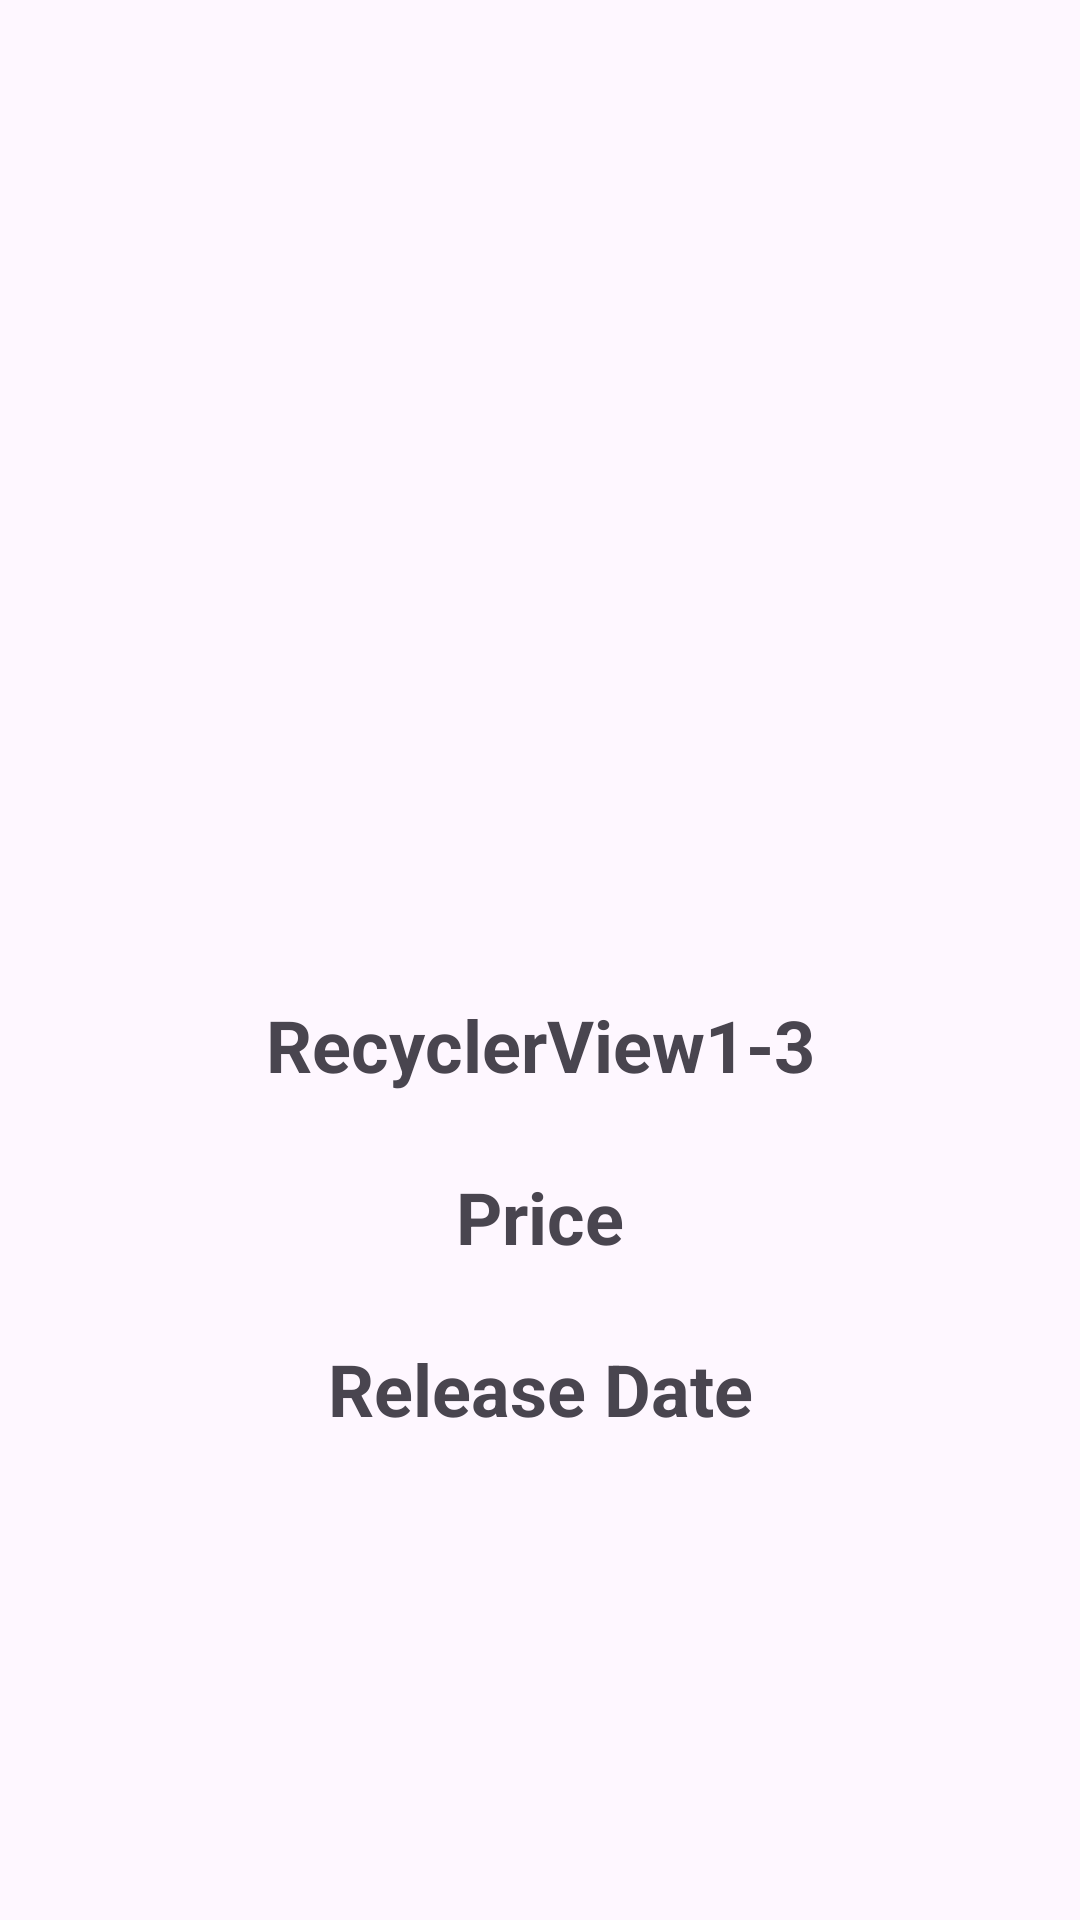

Write the Android layout XML for this screen, with the resource values it uses.
<!-- AndroidManifest.xml: application theme Theme.RecyclerView13 -->
<!-- res/layout/fragment_detail.xml -->
<?xml version="1.0" encoding="utf-8"?>
<LinearLayout xmlns:android="http://schemas.android.com/apk/res/android"
    xmlns:tools="http://schemas.android.com/tools"
    android:layout_width="match_parent"
    android:layout_height="match_parent"
    android:orientation="vertical"
    tools:context=".DetailFragment">

    <ImageView
        android:id="@+id/imgCar"
        android:layout_width="match_parent"
        android:layout_height="300dp"
        android:layout_margin="16dp"
        android:src="@mipmap/ic_launcher" />

    <TextView
        android:id="@+id/carTitle"
        android:layout_width="match_parent"
        android:layout_height="wrap_content"
        android:text="@string/app_name"
        android:textAlignment="center"
        android:textSize="24sp"
        android:textStyle="bold" />

    <TextView
        android:id="@+id/carPrice"
        android:layout_width="match_parent"
        android:layout_height="wrap_content"
        android:layout_marginTop="25dp"
        android:text="Price"
        android:textAlignment="center"
        android:textSize="24sp"
        android:textStyle="bold" />

    <TextView
        android:id="@+id/carReleaseDate"
        android:layout_width="match_parent"
        android:layout_height="wrap_content"
        android:layout_marginTop="25dp"
        android:text="Release Date"
        android:textAlignment="center"
        android:textSize="24sp"
        android:textStyle="bold" />


</LinearLayout>
<!-- resources referenced by this layout -->
<resources>
  <string name="app_name">RecyclerView1-3</string>
  <style name="Theme.RecyclerView13" parent="Base.Theme.RecyclerView13" />
  <style name="Base.Theme.RecyclerView13" parent="Theme.Material3.DayNight.NoActionBar">
          
          
      </style>
</resources>
